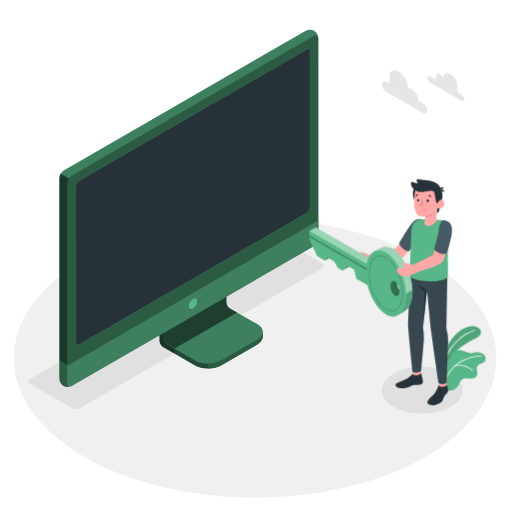
t = 0.00 s
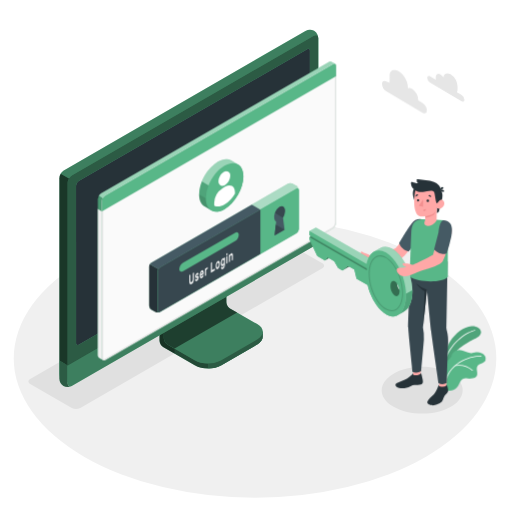
t = 1.00 s
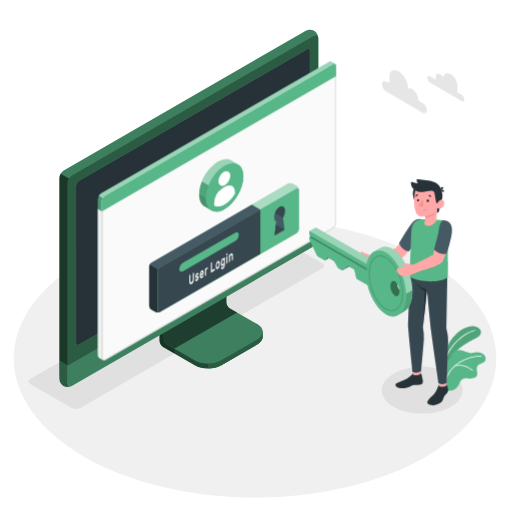
t = 2.50 s
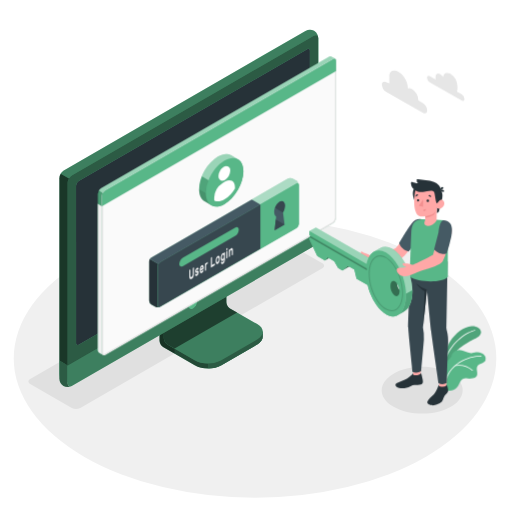
t = 3.63 s
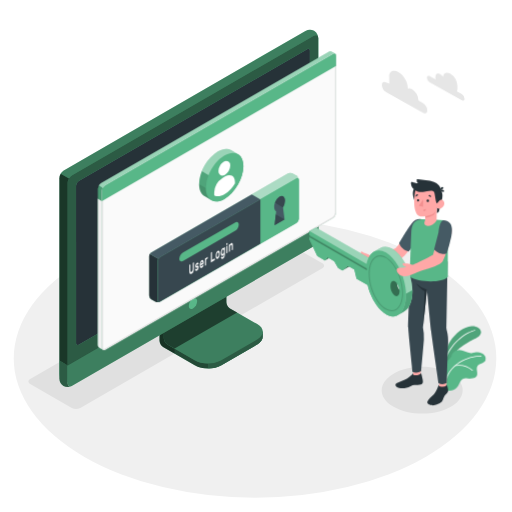
t = 4.75 s
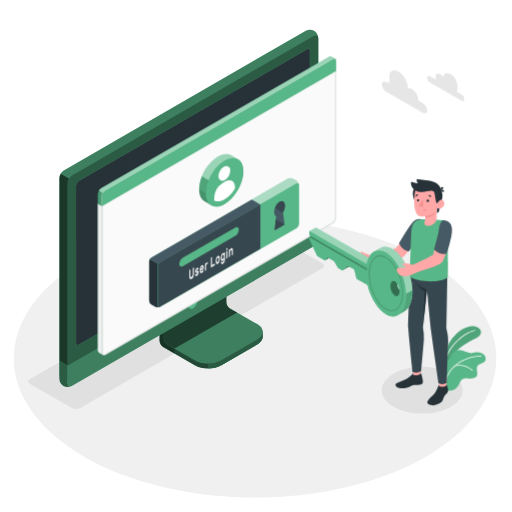
t = 5.88 s

The animated SVG that drew these frames (rendered in a browser with its animation timeline set to each time). Animation: 3 CSS @keyframes rules; one cycle of 7.00 s, repeats indefinitely.

<svg class="animated" id="freepik_stories-login" xmlns="http://www.w3.org/2000/svg" viewBox="0 0 500 500" version="1.1" xmlns:xlink="http://www.w3.org/1999/xlink" xmlns:svgjs="http://svgjs.com/svgjs"><style>svg#freepik_stories-login:not(.animated) .animable {opacity: 0;}svg#freepik_stories-login.animated #freepik--Window--inject-63 {animation: 1s 1 forwards cubic-bezier(.36,-0.01,.5,1.38) slideLeft,1.5s Infinite  linear floating;animation-delay: 0s,1s;}svg#freepik_stories-login.animated #freepik--Clouds--inject-63 {animation: 6s Infinite  linear wind;animation-delay: 0s;}            @keyframes slideLeft {                0% {                    opacity: 0;                    transform: translateX(-30px);                }                100% {                    opacity: 1;                    transform: translateX(0);                }            }                    @keyframes floating {                0% {                    opacity: 1;                    transform: translateY(0px);                }                50% {                    transform: translateY(-10px);                }                100% {                    opacity: 1;                    transform: translateY(0px);                }            }                    @keyframes wind {                0% {                    transform: rotate( 0deg );                }                25% {                    transform: rotate( 1deg );                }                75% {                    transform: rotate( -1deg );                }            }        </style><g id="freepik--Floor--inject-63" class="animable" style="transform-origin: 249.05px 350.02px;"><ellipse id="freepik--floor--inject-63" cx="249.05" cy="350.02" rx="235.61" ry="136.03" style="fill: rgb(240, 240, 240); transform-origin: 249.05px 350.02px;" class="animable"></ellipse></g><g id="freepik--Shadow--inject-63" class="animable" style="transform-origin: 239.83px 318.325px;"><path id="freepik--shadow--inject-63" d="M384.36,397.22c-15.45-8.92-15.45-23.38,0-32.3s40.5-8.92,55.95,0,15.45,23.38,0,32.3S399.81,406.14,384.36,397.22Z" style="fill: rgb(224, 224, 224); transform-origin: 412.335px 381.07px;" class="animable"></path><path id="freepik--shadow--inject-63" d="M70.12,398.46,29.48,375c-2.29-1.32-2.29-3.47,0-4.79L265.87,233.73a9.17,9.17,0,0,1,8.29,0l40.65,23.46c2.29,1.32,2.29,3.47,0,4.79L78.42,398.46A9.19,9.19,0,0,1,70.12,398.46Z" style="fill: rgb(224, 224, 224); transform-origin: 172.145px 316.095px;" class="animable"></path></g><g id="freepik--Device--inject-63" class="animable" style="transform-origin: 184.405px 203.455px;"><g id="freepik--device--inject-63" class="animable" style="transform-origin: 184.405px 203.455px;"><path d="M216.2,356.64l34.94-20.2c3.6-2.08,5.4-4.8,5.4-7.53s0-4.86,0-4.86l-36.24-20.44a7.64,7.64,0,0,1-3.48-6V254.52l-61,35.26v43.07a7.7,7.7,0,0,0,3.48,6l30.84,17.76C197.32,360.8,209,360.8,216.2,356.64Z" style="fill: #58B788; transform-origin: 206.18px 307.138px;" id="elgirx2hxl3nh" class="animable"></path><g id="elkcdesg8dz7a"><g style="opacity: 0.6; transform-origin: 206.18px 307.138px;" class="animable" id="eldfly2zww88"><path d="M216.2,356.64l34.94-20.2c3.6-2.08,5.4-4.8,5.4-7.53s0-4.86,0-4.86l-36.24-20.44a7.64,7.64,0,0,1-3.48-6V254.52l-61,35.26v43.07a7.7,7.7,0,0,0,3.48,6l30.84,17.76C197.32,360.8,209,360.8,216.2,356.64Z" id="elk5msd0lb8n" class="animable" style="transform-origin: 206.18px 307.138px;"></path></g></g><g id="elfdvaw9n0too"><path d="M170.45,340.48v4.84l-11.18-6.45a7.67,7.67,0,0,1-3.47-6V289.78l11.62-6.71c.24,2.95.5,6,.75,9L160,296.77v33.65a7.63,7.63,0,0,0,3.48,6Z" style="opacity: 0.3; transform-origin: 163.125px 314.195px;" class="animable" id="elulvhmpori1p"></path></g><path d="M160,330.43a7.68,7.68,0,0,0,3.48,6l26.62,15.34c7.2,4.15,18.88,4.16,26.09,0l35-20.2c7.21-4.16,7.21-10.9,0-15.06l-26.64-15.34a7.69,7.69,0,0,1-3.47-6V261.51l-61,35.26Z" style="fill: #58B788; transform-origin: 208.299px 308.198px;" id="el5hofi8gjwqc" class="animable"></path><g id="el1p2rj6fc0xui"><path d="M160,330.43a7.68,7.68,0,0,0,3.48,6l26.62,15.34c7.2,4.15,18.88,4.16,26.09,0l35-20.2c7.21-4.16,7.21-10.9,0-15.06l-26.64-15.34a7.69,7.69,0,0,1-3.47-6V261.51l-61,35.26Z" style="opacity: 0.3; transform-origin: 208.299px 308.198px;" class="animable" id="elaxju0uo1feg"></path></g><g id="elaz0u3fypt3k"><path d="M231.6,305.28h0l-7.09-4.09a7.69,7.69,0,0,1-3.47-6V261.51l-61,35.26v33.66a7.68,7.68,0,0,0,3.48,6l7,4Z" style="opacity: 0.5; transform-origin: 195.82px 300.97px;" class="animable" id="el0ti28jojc8hp"></path></g><path d="M256.55,324.06v4.86c0,2.73-1.81,5.44-5.4,7.53l-35,20.19a26.23,26.23,0,0,1-12.45,3.09v-4.84a26.23,26.23,0,0,0,12.45-3.09l35-20.21C254.74,329.52,256.55,326.79,256.55,324.06Z" style="fill: #58B788; transform-origin: 230.125px 341.895px;" id="ellub8y0pij8" class="animable"></path><g id="elcxzauebdfqd"><path d="M256.55,324.06v4.86c0,2.73-1.81,5.44-5.4,7.53l-35,20.19a26.23,26.23,0,0,1-12.45,3.09v-4.84a26.23,26.23,0,0,0,12.45-3.09l35-20.21C254.74,329.52,256.55,326.79,256.55,324.06Z" style="opacity: 0.5; transform-origin: 230.125px 341.895px;" class="animable" id="elr0cdlxkbf1"></path></g><path d="M62,372.26a9.35,9.35,0,0,0,8.43-.15l236-136.25a9.62,9.62,0,0,0,4.35-7.53V37.41A9.32,9.32,0,0,0,306.72,30a9.3,9.3,0,0,0-8.42.16L62.3,166.45A9.58,9.58,0,0,0,58,174V364.89A9.32,9.32,0,0,0,62,372.26Z" style="fill: #58B788; transform-origin: 184.39px 201.131px;" id="elndkq14b3drm" class="animable"></path><path d="M70.46,372.1l236-136.25a9.59,9.59,0,0,0,4.35-7.53V37.41c0-2.77-1.95-3.9-4.35-2.51l-236,136.25a9.61,9.61,0,0,0-4.35,7.53V369.59C66.11,372.36,68.06,373.49,70.46,372.1Z" style="fill: #58B788; transform-origin: 188.46px 203.5px;" id="el6zczzaz2rqb" class="animable"></path><g id="elr822n88l5kl"><path d="M70.46,372.1l236-136.25a9.59,9.59,0,0,0,4.35-7.53V37.41c0-2.77-1.95-3.9-4.35-2.51l-236,136.25a9.61,9.61,0,0,0-4.35,7.53V369.59C66.11,372.36,68.06,373.49,70.46,372.1Z" style="opacity: 0.5; transform-origin: 188.46px 203.5px;" class="animable" id="elo4ljjhbuwsn"></path></g><path d="M69.82,377.06A9.34,9.34,0,0,1,62,376.9,9.32,9.32,0,0,1,58,369.51V352.13l8.15,4.72v17.38C66.1,376.76,67.71,377.91,69.82,377.06Z" style="fill: #58B788; transform-origin: 63.91px 364.985px;" id="elvtlcyl4iajh" class="animable"></path><g id="eltwv3obz3sko"><path d="M69.82,377.06A9.34,9.34,0,0,1,62,376.9,9.32,9.32,0,0,1,58,369.51V352.13l8.15,4.72v17.38C66.1,376.76,67.71,377.91,69.82,377.06Z" style="opacity: 0.5; transform-origin: 63.91px 364.985px;" class="animable" id="elg4qe3dhwnp7"></path></g><path d="M66.1,356.85v17.38c0,2.77,2,3.89,4.35,2.51l236-136.25A9.62,9.62,0,0,0,310.8,233V215.54Z" style="fill: #58B788; transform-origin: 188.45px 296.435px;" id="ele6ya4y9lss" class="animable"></path><g id="el0ns2p8jjybo"><path d="M66.11,356.81v17.42c0,2.77,2,3.89,4.35,2.51l236-136.25A9.62,9.62,0,0,0,310.8,233V215.54Z" style="opacity: 0.3; transform-origin: 188.455px 296.435px;" class="animable" id="elmqm2a7x8bq"></path></g><path d="M74.26,335V181.39a5.75,5.75,0,0,1,2.6-4.52L300,48c1.44-.83,2.61-.16,2.61,1.5V203.19a5.76,5.76,0,0,1-2.61,4.52L76.87,336.55C75.43,337.38,74.26,336.7,74.26,335Z" style="fill: #58B788; transform-origin: 188.435px 192.273px;" id="el470qukrcsro" class="animable"></path><path d="M74.26,335V181.39a5.75,5.75,0,0,1,2.6-4.52L300,48c1.44-.83,2.61-.16,2.61,1.5V203.19a5.76,5.76,0,0,1-2.61,4.52L76.87,336.55C75.43,337.38,74.26,336.7,74.26,335Z" style="fill: rgb(38, 50, 56); transform-origin: 188.435px 192.273px;" id="el4ghi6xovn1" class="animable"></path><path d="M188.45,291.73a9,9,0,0,0-4.08,7.06c0,2.6,1.83,3.66,4.08,2.36a9,9,0,0,0,4.08-7.07C192.53,291.48,190.7,290.43,188.45,291.73Z" style="fill: #58B788; transform-origin: 188.45px 296.439px;" id="elx6mu7oseaw" class="animable"></path><g id="elxpf7myeeii"><path d="M67.39,174.38a9.25,9.25,0,0,0-1.29,4.29V356.85L58,352.13V174a8.9,8.9,0,0,1,1.28-4.3Z" style="opacity: 0.7; transform-origin: 62.695px 263.275px;" class="animable" id="ell6idfqx1hsb"></path></g><g id="el9bs2oztwf3h"><path d="M310.76,36.69c-.31-2.24-2.12-3-4.31-1.79l-236,136.25a8.94,8.94,0,0,0-3.07,3.23l-8.16-4.71a9,9,0,0,1,3.08-3.23L298.3,30.2a9.32,9.32,0,0,1,8.43-.16A9.37,9.37,0,0,1,310.76,36.69Z" style="opacity: 0.3; transform-origin: 184.99px 101.745px;" class="animable" id="eliorijeqe0jg"></path></g></g></g><g id="freepik--Window--inject-63" class="animable" style="transform-origin: 211.872px 205.98px;"><g id="freepik--window--inject-63" class="animable" style="transform-origin: 211.872px 205.98px;"><g id="freepik--window--inject-63" class="animable" style="transform-origin: 211.872px 205.98px;"><g id="freepik--window--inject-63" class="animable" style="transform-origin: 211.872px 205.98px;"><path d="M323.49,60.19a2.16,2.16,0,0,0-2.22.17L98.59,189a6.71,6.71,0,0,0-3,5.27V346.94a3,3,0,0,0,1.29,2.65c.49.27,3.11,1.79,3.89,2.21a1.75,1.75,0,0,0,1.76-.1L325.16,223.06a6.71,6.71,0,0,0,3-5.27V64.33a2.1,2.1,0,0,0-.94-2C326.72,62,324.05,60.52,323.49,60.19Z" style="fill: #58B788; transform-origin: 211.879px 205.976px;" id="elqwdoq1j2tyd" class="animable"></path><path d="M102.48,191.16,325.17,62.57c1.68-1,3-.18,3,1.76V217.79a6.71,6.71,0,0,1-3,5.27L102.48,351.7c-1.68,1-3-.61-3-2.55V196.43A6.73,6.73,0,0,1,102.48,191.16Z" style="fill: rgb(250, 250, 250); transform-origin: 213.825px 207.074px;" id="elactdwaystz" class="animable"></path><path d="M326.53,63.15h0c.59,0,.68.74.68,1.18V217.79a5.68,5.68,0,0,1-2.55,4.4L102,350.83a1,1,0,0,1-.5.16c-.56,0-1-.86-1-1.84V196.43A5.74,5.74,0,0,1,103,192L325.67,63.43a1.77,1.77,0,0,1,.86-.28m0-1a2.8,2.8,0,0,0-1.36.42L102.48,191.16a6.73,6.73,0,0,0-3,5.27V349.15c0,1.54.86,2.84,2,2.84a2,2,0,0,0,1-.29L325.16,223.06a6.71,6.71,0,0,0,3-5.27V64.33c0-1.38-.68-2.18-1.68-2.18Z" style="fill: rgb(224, 224, 224); transform-origin: 213.82px 207.07px;" id="eldahuk8yqtm6" class="animable"></path><path d="M96.82,349.59c.33.17,2.7,1.52,3.74,2.12a3.11,3.11,0,0,1-1.12-2.56V206.4l-3.9-2.28V346.94A3,3,0,0,0,96.82,349.59Z" style="fill: rgb(240, 240, 240); transform-origin: 98.0471px 277.915px;" id="elcbdcql0stac" class="animable"></path><path d="M328.21,64.3c0-1.92-1.37-2.7-3-1.73L102.48,191.16a6.73,6.73,0,0,0-3,5.27v10L328.21,74.3Z" style="fill: #58B788; transform-origin: 213.845px 134.291px;" id="eldsu7q7b4h8g" class="animable"></path><g id="el7jvvf7n1au"><g style="opacity: 0.4; transform-origin: 211.84px 126.687px;" class="animable" id="elnbmygrl9d5"><path d="M325.17,62.57,102.48,191.15a6.25,6.25,0,0,0-2.14,2.27l-3.87-2.25A6,6,0,0,1,98.59,189L321.27,60.36a2.16,2.16,0,0,1,2.22-.18c.54.34,3.07,1.77,3.72,2.12A2.2,2.2,0,0,0,325.17,62.57Z" style="fill: rgb(255, 255, 255); transform-origin: 211.84px 126.687px;" id="elxvsmqnc9sla" class="animable"></path></g></g><g id="elnsu1jkp7qo9"><path d="M95.54,204.13v-9.91a6.25,6.25,0,0,1,.93-3.05l3.88,2.24a6.08,6.08,0,0,0-.91,3v10Z" style="opacity: 0.15; transform-origin: 97.945px 198.79px;" class="animable" id="elaibyaw91v5j"></path></g></g></g><path d="M281.25,179.42l-133.37,77a4.91,4.91,0,0,0-2.23,3.85v38.24a4.91,4.91,0,0,0,2.23,3.85l3.89,2.24a4.94,4.94,0,0,0,4.46,0l133.35-77a4.93,4.93,0,0,0,2.23-3.86l0-38.25a4.91,4.91,0,0,0-2.23-3.85l-3.9-2.24A4.91,4.91,0,0,0,281.25,179.42Z" style="fill: #58B788; transform-origin: 218.73px 242.007px;" id="elvha9255pa8s" class="animable"></path><g id="el4fj32l4eo6e"><path d="M291.81,185.15c-.16-1.15-1.09-1.57-2.21-.92l-133.37,77a4.49,4.49,0,0,0-1.57,1.66l-8.35-4.82a4.57,4.57,0,0,1,1.56-1.64l133.38-77a4.91,4.91,0,0,1,4.45,0l3.9,2.24A5,5,0,0,1,291.81,185.15Z" style="fill: rgb(255, 255, 255); opacity: 0.5; transform-origin: 219.06px 220.893px;" class="animable" id="el2sk96xrziif"></path></g><path d="M155.85,304.79a5,5,0,0,1-4.07-.18l-3.9-2.24a4.93,4.93,0,0,1-2.23-3.85V260.28a4.63,4.63,0,0,1,.66-2.21l8.35,4.82a4.48,4.48,0,0,0-.66,2.19v38.25C154,304.6,154.8,305.19,155.85,304.79Z" style="fill: rgb(38, 50, 56); transform-origin: 150.75px 281.604px;" id="el7tu7d636yr4" class="animable"></path><path d="M156.23,261.23l133.37-77c1.23-.71,2.23-.14,2.23,1.28l0,38.25a4.93,4.93,0,0,1-2.23,3.86l-133.35,77c-1.23.71-2.23.13-2.23-1.29V265.09A4.93,4.93,0,0,1,156.23,261.23Z" style="fill: #58B788; transform-origin: 222.925px 244.424px;" id="eldla7uucjoz6" class="animable"></path><path d="M245.89,199.84l-98,56.59a4.57,4.57,0,0,0-1.56,1.64l8.35,4.82a4.49,4.49,0,0,1,1.57-1.66l98-56.58Z" style="fill: rgb(69, 90, 100); transform-origin: 200.29px 231.365px;" id="eldrkj15gp7m" class="animable"></path><path d="M254.23,204.65l-98,56.58a4.93,4.93,0,0,0-2.23,3.86v38.23c0,1.42,1,2,2.23,1.29l98-56.58Z" style="fill: rgb(55, 71, 79); transform-origin: 204.115px 254.782px;" id="elb9b1pmuqw1j" class="animable"></path><path d="M178.83,256.57l50.57-29.19c2.09-1.21,3.79-.35,3.79,1.92a8.13,8.13,0,0,1-3.8,6.3l-50.56,29.2c-2.09,1.21-3.8.35-3.8-1.92A8.16,8.16,0,0,1,178.83,256.57Z" style="fill: #58B788; transform-origin: 204.11px 246.09px;" id="elyngy7we2mkb" class="animable"></path><path d="M189.19,266.24a.1.1,0,0,1,.15,0,.37.37,0,0,1,.06.23v5.69a9.54,9.54,0,0,1-.14,1.64,6.35,6.35,0,0,1-.42,1.44,5.11,5.11,0,0,1-.7,1.18,3.67,3.67,0,0,1-1,.83,1.85,1.85,0,0,1-1,.3,1,1,0,0,1-.7-.37,2.25,2.25,0,0,1-.42-1,6.91,6.91,0,0,1-.13-1.47v-5.7a.72.72,0,0,1,.06-.29.36.36,0,0,1,.15-.2l.63-.37a.11.11,0,0,1,.15,0,.35.35,0,0,1,.06.23v5.62a3.79,3.79,0,0,0,.09.92,1,1,0,0,0,.24.52.45.45,0,0,0,.37.16,1,1,0,0,0,.48-.16,2.16,2.16,0,0,0,.48-.39,2.37,2.37,0,0,0,.38-.6,3.77,3.77,0,0,0,.25-.8,5.28,5.28,0,0,0,.08-1v-5.63a.73.73,0,0,1,.07-.29.36.36,0,0,1,.15-.2Z" style="fill: rgb(250, 250, 250); transform-origin: 187.145px 271.878px;" id="elt02jmnleiok" class="animable"></path><path d="M193.11,271.62a.36.36,0,0,0-.05-.21.22.22,0,0,0-.19-.07,1.37,1.37,0,0,0-.37,0l-.58.11a1.18,1.18,0,0,1-.57,0,.69.69,0,0,1-.36-.27,1.43,1.43,0,0,1-.19-.53,4.52,4.52,0,0,1,0-1.62,4.49,4.49,0,0,1,.32-.89,4.32,4.32,0,0,1,.5-.8,2.51,2.51,0,0,1,.68-.59,1.73,1.73,0,0,1,.69-.24.84.84,0,0,1,.51.11.83.83,0,0,1,.33.38,1.59,1.59,0,0,1,.13.59.49.49,0,0,1-.06.29.36.36,0,0,1-.15.2l-.6.35a.18.18,0,0,1-.18,0l-.13-.1a.33.33,0,0,0-.18-.07.82.82,0,0,0-.36.13,1.54,1.54,0,0,0-.41.36.87.87,0,0,0-.18.55.63.63,0,0,0,0,.23.23.23,0,0,0,.17.1,1,1,0,0,0,.33,0l.56-.1c.47-.09.79,0,1,.26a2.1,2.1,0,0,1,.29,1.23,3.51,3.51,0,0,1-.12.88,4.27,4.27,0,0,1-.34.9,3.8,3.8,0,0,1-.55.82,2.83,2.83,0,0,1-.73.61,1.63,1.63,0,0,1-.73.25.9.9,0,0,1-.53-.15.92.92,0,0,1-.34-.43,1.5,1.5,0,0,1-.12-.6.54.54,0,0,1,.06-.3.36.36,0,0,1,.15-.2l.6-.35c.08,0,.14-.05.18,0l.13.14a.3.3,0,0,0,.21.1.64.64,0,0,0,.39-.13,1.87,1.87,0,0,0,.48-.39,1.24,1.24,0,0,0,.17-.27A.6.6,0,0,0,193.11,271.62Z" style="fill: rgb(250, 250, 250); transform-origin: 192.332px 270.493px;" id="eli91cjzpfivj" class="animable"></path><path d="M195.15,268.91a8.93,8.93,0,0,1,.13-1.55,7.46,7.46,0,0,1,.39-1.41,4.8,4.8,0,0,1,.6-1.15,2.57,2.57,0,0,1,.8-.75,1.09,1.09,0,0,1,.79-.17,1,1,0,0,1,.6.41,2.5,2.5,0,0,1,.39.9,5.58,5.58,0,0,1,.14,1.28v.62a.6.6,0,0,1-.07.3.36.36,0,0,1-.15.2l-2.6,1.51a1.56,1.56,0,0,0,.07.52.65.65,0,0,0,.2.29.42.42,0,0,0,.29.09.82.82,0,0,0,.34-.12,1.45,1.45,0,0,0,.4-.32,1.83,1.83,0,0,0,.26-.38,2.65,2.65,0,0,1,.14-.23.64.64,0,0,1,.15-.13l.62-.36a.12.12,0,0,1,.15,0,.28.28,0,0,1,.06.23,1.93,1.93,0,0,1-.12.57,4.34,4.34,0,0,1-.34.8,4.59,4.59,0,0,1-.56.82,3,3,0,0,1-.76.65,1.21,1.21,0,0,1-.8.19,1,1,0,0,1-.6-.42,2.65,2.65,0,0,1-.39-1A6.8,6.8,0,0,1,195.15,268.91Zm1.92-3.19a1.17,1.17,0,0,0-.39.34,1.92,1.92,0,0,0-.27.46,3.39,3.39,0,0,0-.17.51,3.27,3.27,0,0,0-.07.48l1.76-1a2.9,2.9,0,0,0-.06-.41.66.66,0,0,0-.14-.33.38.38,0,0,0-.26-.16A.6.6,0,0,0,197.07,265.72Z" style="fill: rgb(250, 250, 250); transform-origin: 197.07px 267.796px;" id="el6f1e6xqglka" class="animable"></path><path d="M202.13,262.93a1.61,1.61,0,0,0-.68.76,3.44,3.44,0,0,0-.21,1.32v3.61a.73.73,0,0,1-.06.3.36.36,0,0,1-.15.2l-.59.34a.1.1,0,0,1-.15,0,.37.37,0,0,1-.06-.23v-6.47a.8.8,0,0,1,.06-.3.41.41,0,0,1,.15-.2l.59-.34a.11.11,0,0,1,.15,0,.32.32,0,0,1,.06.22v.32a4.12,4.12,0,0,1,.44-.76,1.82,1.82,0,0,1,.6-.53l.36-.21a.1.1,0,0,1,.14,0,.37.37,0,0,1,.07.23v.91a.73.73,0,0,1-.07.3.41.41,0,0,1-.14.2Z" style="fill: rgb(250, 250, 250); transform-origin: 201.54px 265.213px;" id="elcewruonh8zw" class="animable"></path><path d="M209.59,262.45a.1.1,0,0,1,.15,0,.37.37,0,0,1,.06.23v1a.8.8,0,0,1-.06.3.52.52,0,0,1-.15.19l-3.42,2a.11.11,0,0,1-.15,0,.34.34,0,0,1-.06-.22v-9a.8.8,0,0,1,.06-.3.38.38,0,0,1,.15-.19l.63-.37a.11.11,0,0,1,.15,0,.34.34,0,0,1,.06.22v7.61Z" style="fill: rgb(250, 250, 250); transform-origin: 207.88px 261.13px;" id="elz17kgfzgu1" class="animable"></path><path d="M212.66,255.05a1.2,1.2,0,0,1,.77-.21.92.92,0,0,1,.61.3,1.92,1.92,0,0,1,.4.74,4.28,4.28,0,0,1,.18,1.09c0,.08,0,.19,0,.32v.77c0,.12,0,.23,0,.32a7,7,0,0,1-.18,1.29,6.26,6.26,0,0,1-.4,1.2,4.46,4.46,0,0,1-.61,1,2.76,2.76,0,0,1-.77.69,1.31,1.31,0,0,1-.78.21.91.91,0,0,1-.6-.3,1.7,1.7,0,0,1-.4-.73,4.28,4.28,0,0,1-.18-1.09c0-.08,0-.18,0-.31v-.77c0-.13,0-.24,0-.32a6.35,6.35,0,0,1,.17-1.3,6.62,6.62,0,0,1,.41-1.21,4.83,4.83,0,0,1,.6-1A2.66,2.66,0,0,1,212.66,255.05Zm.94,2.58a2,2,0,0,0-.11-.65.62.62,0,0,0-.22-.32.43.43,0,0,0-.29-.07.87.87,0,0,0-.32.13,1.41,1.41,0,0,0-.32.24,1.79,1.79,0,0,0-.29.4,2.19,2.19,0,0,0-.22.58,4,4,0,0,0-.12.78c0,.08,0,.17,0,.28v.71c0,.11,0,.2,0,.26a2.36,2.36,0,0,0,.12.65.61.61,0,0,0,.22.32.37.37,0,0,0,.29.06.9.9,0,0,0,.32-.12,1.67,1.67,0,0,0,.32-.24,2.17,2.17,0,0,0,.29-.4,2.6,2.6,0,0,0,.22-.58,3.57,3.57,0,0,0,.11-.78,2.18,2.18,0,0,0,0-.28v-.7A2.1,2.1,0,0,0,213.6,257.63Z" style="fill: rgb(250, 250, 250); transform-origin: 212.66px 258.804px;" id="elcmfjum3ky8t" class="animable"></path><path d="M217.68,260.9a1.42,1.42,0,0,0,.34-.29,2.45,2.45,0,0,0,.31-.46,3.08,3.08,0,0,0,.23-.63,3,3,0,0,0,.09-.75v-.51c0,.1-.1.22-.17.36a3,3,0,0,1-.24.42,4,4,0,0,1-.34.4,1.76,1.76,0,0,1-.43.33.92.92,0,0,1-.71.14,1,1,0,0,1-.54-.41,2.72,2.72,0,0,1-.35-.84,5.75,5.75,0,0,1-.14-1.15c0-.13,0-.29,0-.48s0-.35,0-.49a8.45,8.45,0,0,1,.14-1.31,7.89,7.89,0,0,1,.35-1.25,5,5,0,0,1,.54-1,2.28,2.28,0,0,1,.71-.68,1.41,1.41,0,0,1,.43-.17.93.93,0,0,1,.34,0,.62.62,0,0,1,.24.13.91.91,0,0,1,.17.17v-.32a.8.8,0,0,1,.06-.3.38.38,0,0,1,.15-.19l.59-.35a.11.11,0,0,1,.15,0,.37.37,0,0,1,.07.23V258a6.86,6.86,0,0,1-.53,2.84,3.63,3.63,0,0,1-1.46,1.7,1.54,1.54,0,0,1-.74.23,1,1,0,0,1-.59-.15,1.35,1.35,0,0,1-.4-.48,2,2,0,0,1-.16-.72.54.54,0,0,1,.06-.3.36.36,0,0,1,.15-.2l.53-.3a.13.13,0,0,1,.19,0,1,1,0,0,1,.13.17.47.47,0,0,0,.28.22C217.25,261.1,217.43,261,217.68,260.9Zm-.94-4.85q0,.4,0,.78a1.7,1.7,0,0,0,.32,1.12.49.49,0,0,0,.64,0,1.72,1.72,0,0,0,.65-.78,3.62,3.62,0,0,0,.3-1.32c0-.15,0-.33,0-.54s0-.39,0-.52a1.53,1.53,0,0,0-.3-1,.48.48,0,0,0-.65,0,1.73,1.73,0,0,0-.64.77A3.83,3.83,0,0,0,216.74,256.05Z" style="fill: rgb(250, 250, 250); transform-origin: 217.701px 257.006px;" id="el2sb15sdrc0k" class="animable"></path><path d="M222,247.17a.11.11,0,0,1,.14,0,.32.32,0,0,1,.07.23v1.09a.66.66,0,0,1-.07.3.43.43,0,0,1-.14.19l-.67.39a.1.1,0,0,1-.15,0,.29.29,0,0,1-.07-.22v-1.09a.66.66,0,0,1,.07-.3.38.38,0,0,1,.15-.19Zm.17,9.39a.72.72,0,0,1-.06.29.49.49,0,0,1-.15.2l-.6.34a.09.09,0,0,1-.14,0,.32.32,0,0,1-.07-.23v-6.47a.66.66,0,0,1,.07-.3.47.47,0,0,1,.14-.2l.6-.34a.11.11,0,0,1,.15,0,.34.34,0,0,1,.06.22Z" style="fill: rgb(250, 250, 250); transform-origin: 221.66px 252.284px;" id="ele4b68xfxoyv" class="animable"></path><path d="M227.43,253.51a.8.8,0,0,1-.06.3.38.38,0,0,1-.15.19l-.6.35a.1.1,0,0,1-.14,0,.32.32,0,0,1-.07-.23v-3.52a2.45,2.45,0,0,0-.22-1.21c-.14-.25-.36-.29-.67-.11a1.64,1.64,0,0,0-.65.87,4.2,4.2,0,0,0-.24,1.47v3.53a.8.8,0,0,1-.06.3.36.36,0,0,1-.15.2l-.59.34a.1.1,0,0,1-.15,0,.32.32,0,0,1-.06-.22v-6.47a.73.73,0,0,1,.06-.3.36.36,0,0,1,.15-.2l.59-.34a.1.1,0,0,1,.15,0,.37.37,0,0,1,.06.23V249a5.15,5.15,0,0,1,.48-.87,1.88,1.88,0,0,1,.65-.61,1.09,1.09,0,0,1,.79-.2.81.81,0,0,1,.52.41,2.54,2.54,0,0,1,.28.87,9,9,0,0,1,.08,1.2Z" style="fill: rgb(250, 250, 250); transform-origin: 225.524px 251.667px;" id="elxmvdvuvtqsp" class="animable"></path><path d="M277.87,224.4,268.16,230l1.51-13.62c-1.17-.62-1.91-2.13-1.91-4.3,0-3.87,2.36-8.36,5.26-10s5.25.1,5.25,4a13.26,13.26,0,0,1-1.9,6.5Z" style="fill: rgb(69, 90, 100); transform-origin: 273.015px 215.732px;" id="elosvpe88rlaj" class="animable"></path><polygon points="277.88 224.4 269.33 219.47 268.16 230.01 277.88 224.4" style="fill: rgb(55, 71, 79); transform-origin: 273.02px 224.74px;" id="elc63vlok9e4m" class="animable"></polygon><path d="M273,202.05a11.45,11.45,0,0,0-4.48,5.95l7.83,4.52h0a13.26,13.26,0,0,0,1.9-6.5C278.27,202.15,275.92,200.38,273,202.05Z" style="fill: rgb(55, 71, 79); transform-origin: 273.385px 206.971px;" id="el2l83v011ao2" class="animable"></path><path d="M225.8,156.7c-3.33-1.92-7.92-1.65-13,1.28-10.14,5.86-18.36,20.09-18.36,31.8,0,5.88,2.08,10,5.42,11.9l6.47,3.76c3.32,1.92,7.91,1.64,13-1.29,10.14-5.85,18.36-20.09,18.36-31.8,0-5.85-2.06-10-5.38-11.87" style="fill: #58B788; transform-origin: 216.065px 181.068px;" id="ele6an4ztktog" class="animable"></path><path d="M219.32,161.75c-10.14,5.86-18.36,20.1-18.36,31.8s8.22,16.46,18.36,10.6,18.37-20.09,18.36-31.8S229.45,155.9,219.32,161.75Z" style="fill: #58B788; transform-origin: 219.32px 182.951px;" id="elponm593gj9" class="animable"></path><path d="M229.45,187.73v1.34a29.53,29.53,0,0,1-10.13,10.62c-3.95,2.27-7.52,2.52-10.14,1.07V198a18,18,0,0,1,8.26-14.31l2.67-1.54c2.36-1.36,4.66-1.54,6.46-.49S229.45,184.92,229.45,187.73Z" style="fill: #58B788; transform-origin: 219.315px 191.324px;" id="eldgvi9lfuv0c" class="animable"></path><g id="elx5yx9fqirgs"><path d="M225.8,156.7l6.5,3.78c-3.32-1.93-7.91-1.66-13,1.27-6.64,3.84-12.46,11.27-15.68,19.23l-6.51-3.77c3.23-8,9-15.39,15.68-19.23C217.89,155.06,222.48,154.78,225.8,156.7Z" style="fill: rgb(255, 255, 255); opacity: 0.4; transform-origin: 214.705px 168.229px;" class="animable" id="elq3g6716vam"></path></g><g id="elq67qh18gnpk"><path d="M206.1,205.29l-6.23-3.61c-3.34-1.9-5.42-6-5.42-11.9l6.51,3.78C201,199.26,202.92,203.32,206.1,205.29Z" style="opacity: 0.2; transform-origin: 200.275px 197.535px;" class="animable" id="ele6k69fkajoi"></path></g><g id="elc00fhk26r5e"><path d="M197.13,177.21l6.51,3.77A34.11,34.11,0,0,0,201,193.55h0l-6.51-3.78A34.23,34.23,0,0,1,197.13,177.21Z" style="opacity: 0.1; transform-origin: 199.065px 185.38px;" class="animable" id="ell7t857cossp"></path></g><path d="M217,181.52a3.49,3.49,0,0,1-1.77-.46,4.33,4.33,0,0,1-1.91-4,11.42,11.42,0,0,1,5.24-9.08h0a3.92,3.92,0,0,1,6.32,3.66,11.44,11.44,0,0,1-5.24,9.08A5.29,5.29,0,0,1,217,181.52Z" style="fill: rgb(255, 255, 255); transform-origin: 219.114px 174.322px;" id="el9hbvv6x0jpp" class="animable"></path><path d="M226.57,181.65c-1.8-1.05-4.1-.87-6.46.49l-2.67,1.54A18,18,0,0,0,209.18,198v2.77c2.62,1.45,6.19,1.2,10.14-1.07a29.53,29.53,0,0,0,10.13-10.62v-1.34C229.45,184.92,228.41,182.71,226.57,181.65Z" style="fill: rgb(255, 255, 255); transform-origin: 219.315px 191.324px;" id="el2fs4bg27rs5" class="animable"></path></g></g><g id="freepik--Plants--inject-63" class="animable" style="transform-origin: 453.289px 350.05px;"><g id="freepik--plants--inject-63" class="animable" style="transform-origin: 453.289px 350.05px;"><path d="M432.15,354.65s1.33-11.68,7.14-20.75,13.79-14.72,21.24-15.31,13.47,6.27,5.5,11-22.13,9.51-28.65,27.11Z" style="fill: #58B788; transform-origin: 450.976px 337.627px;" id="elboxbvomxqbj" class="animable"></path><g id="eli6w9fkx8lp"><path d="M432.15,354.65s1.33-11.68,7.14-20.75,13.79-14.72,21.24-15.31,13.47,6.27,5.5,11-22.13,9.51-28.65,27.11Z" style="opacity: 0.1; transform-origin: 450.976px 337.627px;" class="animable" id="el5xkcxyyb2bh"></path></g><path d="M434.34,351.61l-.08,0a.4.4,0,0,1-.22-.52c7.86-19.35,22.82-27.44,29.64-29a.4.4,0,0,1,.18.78c-6.68,1.54-21.35,9.48-29.08,28.53A.39.39,0,0,1,434.34,351.61Z" style="fill: rgb(255, 255, 255); transform-origin: 449.091px 336.85px;" id="elfg0fvzp771" class="animable"></path><path d="M474.12,351.84c-.67,1.52-2.33,2.32-3.87,2.94s-3.22,1.29-4.06,2.73c-1.68,2.9,1.08,7-.72,9.81a5.24,5.24,0,0,1-3.56,2.06c-1.15.21-2.32.21-3.48.31a12.82,12.82,0,0,1-1.66-.13,7.57,7.57,0,0,0-4.81.51c-2.31,1.3-3,4.21-4.42,6.46a11,11,0,0,1-7.77,4.88c-1,.13-3,.32-4-.27a1.18,1.18,0,0,1-.22-.14l0,0c-.15-.16-.33-.37-.41-.48a.16.16,0,0,1,0-.07c-.41-1.51.26-3.07.29-4.63v-.28c-.07-1.81-.12-3.61-.16-5.41q-.13-5-.1-10c0-2.16-.24-4.52.68-6.55,1-2.24,3.52-2.29,4.47-4.48.38-.88.58-1.81.95-2.7a7.73,7.73,0,0,1,6.58-4.59c4.39-.22,8.32,3.33,12.71,3,1.13-.09,2.24-.44,3.36-.64,3.55-.67,7.66.34,9.66,3.35A4.61,4.61,0,0,1,474.12,351.84Z" style="fill: #58B788; transform-origin: 454.718px 361.673px;" id="el6ofb6tp3tnq" class="animable"></path><path d="M434.7,373.52h0a.38.38,0,0,1-.26-.46c6.06-22.74,30-26,35.63-25.62a.37.37,0,0,1,.35.4.38.38,0,0,1-.4.34c-5.49-.39-28.93,2.82-34.86,25.08A.38.38,0,0,1,434.7,373.52Z" style="fill: rgb(255, 255, 255); transform-origin: 452.425px 360.472px;" id="elv1pbavor9r" class="animable"></path><path d="M461.33,362a.35.35,0,0,1-.2-.1,19.9,19.9,0,0,0-16.31-4.59.39.39,0,0,1-.42-.32.38.38,0,0,1,.31-.43,20.71,20.71,0,0,1,17,4.81.37.37,0,0,1,0,.53A.34.34,0,0,1,461.33,362Z" style="fill: rgb(255, 255, 255); transform-origin: 453.109px 359.15px;" id="eltbawe6mjki9" class="animable"></path></g></g><g id="freepik--Clouds--inject-63" class="animable" style="transform-origin: 413.28px 89.7599px;"><g id="freepik--clouds--inject-63" class="animable" style="transform-origin: 413.28px 89.7599px;"><path d="M377.12,80l3.18,1.22v-7c0-5.56,4.43-6.89,9.24-4.11h0c4.82,2.78,8.72,9.53,8.72,15.09v1a4.65,4.65,0,0,1,4,.62h0a13.86,13.86,0,0,1,6.27,10.87v.46l4.44,2.56a9.14,9.14,0,0,1,4.13,7.15c0,2.64-1.85,3.71-4.13,2.39L377.12,89.54A9.09,9.09,0,0,1,373,82.39C373,79.76,374.83,78.69,377.12,80Z" style="fill: rgb(230, 230, 230); transform-origin: 395.05px 89.7599px;" id="elpuxnpxnwioi" class="animable"></path><path d="M419.71,74.46l5.77,3.33a6.47,6.47,0,0,1-.05-.76V75.36c0-3,2.08-4.18,4.66-2.69a9,9,0,0,1,2.78,2.67c.42-3.74,3.36-5.13,6.92-3.08a15.45,15.45,0,0,1,7,12.09v2.5a6.59,6.59,0,0,1-.59,2.9L451,92.51A5.74,5.74,0,0,1,453.56,97c0,1.65-1.16,2.32-2.59,1.5l-31.26-18A5.72,5.72,0,0,1,417.12,76C417.12,74.31,418.28,73.64,419.71,74.46Z" style="fill: rgb(230, 230, 230); transform-origin: 435.34px 85.0813px;" id="eljgyzezdn12n" class="animable"></path></g></g><g id="freepik--Character--inject-63" class="animable" style="transform-origin: 371.816px 285.449px;"><g id="freepik--character--inject-63" class="animable" style="transform-origin: 371.816px 285.449px;"><path d="M397.37,226.23c-4.2,7.1-8.24,13.27-11.08,16.23-5.39,2.5-18.05,6.36-23,7a3.65,3.65,0,0,1-2.48-.58c-1.95-1.28-3.46-1.49-5.51-2.2-1.61-.55-2.29-1.32-2.59-1a1.83,1.83,0,0,0,.17,2.55,13.52,13.52,0,0,0,2.54,1.9,15,15,0,0,1-6.7.12c-4.29-1.13-6.31.93-3.41,5.59,1,1.66,5.12,4.33,13.4,3.61a75,75,0,0,0,8.81-1c7.94-1.7,16.77-3.34,22.2-5a14,14,0,0,0,5.28-3.66c9.13-10.41,12.16-17.83,16.16-24.57l-.34-11C404.34,214,400.88,220.29,397.37,226.23Z" style="fill: rgb(255, 168, 167); transform-origin: 377.555px 236.892px;" id="elpohwo7wmxa" class="animable"></path><path d="M411.93,214a10.41,10.41,0,0,0-9.9,4.23c-4.44,5.69-12.3,19.35-12.3,19.35s2.57,6.85,9.51,8l11.15-15.06S415.67,220.06,411.93,214Z" style="fill: rgb(69, 90, 100); transform-origin: 401.5px 229.739px;" id="elp6x8dyeb9t9" class="animable"></path><rect x="428.77" y="367.54" width="7.27" height="12.96" style="fill: rgb(255, 168, 167); transform-origin: 432.405px 374.02px;" id="el07q1w5n3djli" class="animable"></rect><polygon points="410.84 366.85 403.58 367.11 403.21 353.39 410.84 353.13 410.84 366.85" style="fill: rgb(255, 168, 167); transform-origin: 407.025px 360.12px;" id="elrg13bjmr87n" class="animable"></polygon><path d="M437.06,255.35c0,7.22-1.06,65.39-1.06,65.39.16,2.08,2,5.92,1.63,13.91-.55,10.85-1.28,39.37-1.28,39.37a9.24,9.24,0,0,1-8.09.16s-5.9-40-7.2-50.71C419.92,314.08,417,283,417,283l-3.93,36.74a45.23,45.23,0,0,1,.9,12c-.34,5-2.68,30.88-2.68,30.88a9.61,9.61,0,0,1-8.39.67s-4.14-39-4.22-43.58c-.1-5.2,2.42-64.42,2.42-64.42Z" style="fill: rgb(55, 71, 79); transform-origin: 418.178px 315.162px;" id="elg1etcugp40i" class="animable"></path><path d="M428.77,376.76v-1.08c-.7.31-2.31,6.73-5.2,9.47-2.29,2.18-5.41,4.69-6.21,7.12s4.35,3.92,6.5,3.53c2.48-.46,6.8-2.29,7.88-4s1.59-4.19,2.47-5.43,2.91-2.62,3.38-4.06a9.62,9.62,0,0,0-.41-4c-.34-1.34-.7-2.81-1.14-2.68v.82a5.64,5.64,0,0,1-3.64,1.28C431.34,377.82,428.76,377.6,428.77,376.76Z" style="fill: rgb(38, 50, 56); transform-origin: 427.461px 385.742px;" id="elbwuxgdlxzmb" class="animable"></path><path d="M403.5,364.77c-.38,0-.69.57-1.52,1.51a16,16,0,0,1-4.27,3.2c-2.72,1.42-8,3.6-10.41,4.73-1.5.7-1.43,2.58.12,3.65s5.28,1.84,9.76.8c2.44-.57,5.62-2.92,7.64-2.79s5.77.09,7.26-1,.89-3.35.47-5.3c-.46-2.14-1-5.47-1.71-5.32V365c-.87,1.38-5.38,1.94-7.3.93Z" style="fill: rgb(38, 50, 56); transform-origin: 399.624px 371.699px;" id="elq2o0ln8d25p" class="animable"></path><path d="M417,283a26.72,26.72,0,0,1-10.12-6.05s2,3.81,7.76,7.36l-1.24,32.81Z" style="fill: rgb(38, 50, 56); transform-origin: 411.94px 297.035px;" id="elqbixajx0ut" class="animable"></path><path d="M433,215.06s6,1.38,5.57,12.22l-1.25,17.25,0,25.9c-5.34,6.06-29,5.62-37.15-.48,0,0,.92-30.65,1.47-42.45.39-8.38,2.32-12.6,10.56-13.52l10.13.44Z" style="fill: #58B788; transform-origin: 419.381px 244.368px;" id="eltvzbykqgezp" class="animable"></path><path d="M425.36,192.54a11,11,0,0,1-10.82,11.26c-6,0-9.52-5.18-10.82-11.26-2.4-11.13,4.84-11.27,10.82-11.27A11.05,11.05,0,0,1,425.36,192.54Z" style="fill: rgb(38, 50, 56); transform-origin: 414.306px 192.535px;" id="ellyurekk8ax8" class="animable"></path><path d="M430.88,197.09s-1.66,8.12-2.33,9.46a3.53,3.53,0,0,1-2,1.71l.12-5.71Z" style="fill: rgb(38, 50, 56); transform-origin: 428.715px 202.675px;" id="elqqut0xxbk4f" class="animable"></path><path d="M428.79,185.46s1.19-.3,2.46,1.68c1.08,1.69,1.33,5.49-.37,10l-3.13.38Z" style="fill: rgb(38, 50, 56); transform-origin: 429.929px 191.482px;" id="elg6rrbe1v7rd" class="animable"></path><path d="M429.94,187.11l3.84.07a1.81,1.81,0,0,0-1.75-2A2.13,2.13,0,0,0,429.94,187.11Z" style="fill: rgb(38, 50, 56); transform-origin: 431.865px 186.18px;" id="elkmd5esr5bl" class="animable"></path><path d="M430.41,186.2l2.84-2.73a1.83,1.83,0,0,0-2.69-.11A2.1,2.1,0,0,0,430.41,186.2Z" style="fill: rgb(38, 50, 56); transform-origin: 431.589px 184.512px;" id="elkx0vt45u1yh" class="animable"></path><path d="M426.81,197.47c.63.39,1.52-.86,2.3-1.71s3.2-1.63,4.46,1.13-.89,5.49-2.69,6.39c-3.23,1.6-4.25-.73-4.25-.73l-.27,12.86c-4.54,7-14.84,6.78-11.13-.34v-3.91a20.54,20.54,0,0,1-4.62.24c-2.52-.4-4.1-2.47-4.87-5.31-1.22-4.56-1.69-8.24-.65-17.21,1.14-9.82,12.12-9.93,18-6S426.81,197.47,426.81,197.47Z" style="fill: rgb(255, 168, 167); transform-origin: 419.232px 200.499px;" id="el88rruh62nko" class="animable"></path><path d="M413.13,187.35c2.62-.26,5.21-.8,7.84-1a5.1,5.1,0,0,1,1.7.08c2,.55,1.76,2.89,2.08,4.52.55,2.82,1,7.59,2.06,7.61.32,0,1.52-2.07,2.3-2.81a4.13,4.13,0,0,0,.7-2.15c.2-1.16.3-2.35.39-3.53.08-1,.18-2,.18-3a14.08,14.08,0,0,0-.27-3.37,5.89,5.89,0,0,0-1.4-2.52l-.2-.22a13.27,13.27,0,0,0-4.69-3.16,28.33,28.33,0,0,0-7.94-1.73,78,78,0,0,1-8.09-1,.84.84,0,0,0-.47,0,.74.74,0,0,0-.38.6,3.34,3.34,0,0,0,1.35,3.3c-1.81.14-3.89-.8-5.63-1.28a1.14,1.14,0,0,0-.89,0,.88.88,0,0,0-.35.51,3.18,3.18,0,0,0-.05,1.44,8.28,8.28,0,0,0,1.56,4,9.76,9.76,0,0,0,5.4,3.53A15.76,15.76,0,0,0,413.13,187.35Z" style="fill: rgb(38, 50, 56); transform-origin: 415.851px 186.798px;" id="elj29vz9r02t" class="animable"></path><path d="M415.24,211.16s5.62-1.18,7.58-2.27a6.62,6.62,0,0,0,2.72-2.8,9.35,9.35,0,0,1-1.55,3.3c-1.43,1.92-8.75,3.32-8.75,3.32Z" style="fill: rgb(242, 143, 143); transform-origin: 420.39px 209.4px;" id="eldrda2f5inzu" class="animable"></path><path d="M416.59,196a1.17,1.17,0,0,0,1.12,1.21,1.22,1.22,0,1,0-1.12-1.21Z" style="fill: rgb(38, 50, 56); transform-origin: 417.81px 195.994px;" id="elyytao1rn1tf" class="animable"></path><path d="M418.39,191.15l2.41,1.39a1.53,1.53,0,0,0-.56-2A1.32,1.32,0,0,0,418.39,191.15Z" style="fill: rgb(38, 50, 56); transform-origin: 419.679px 191.456px;" id="elhot3f3ekhio" class="animable"></path><path d="M415.74,204.11l-2.57,1a1.34,1.34,0,0,0,1.75.88A1.5,1.5,0,0,0,415.74,204.11Z" style="fill: rgb(242, 143, 143); transform-origin: 414.498px 205.091px;" id="elgch37xjdc6p" class="animable"></path><path d="M406.25,192.18l2.2-1.76a1.3,1.3,0,0,0-1.91-.31A1.57,1.57,0,0,0,406.25,192.18Z" style="fill: rgb(38, 50, 56); transform-origin: 407.218px 191.001px;" id="el1paxd6st8ci" class="animable"></path><path d="M407.22,195.67a1.13,1.13,0,1,0,1.13-1.22A1.17,1.17,0,0,0,407.22,195.67Z" style="fill: rgb(38, 50, 56); transform-origin: 408.348px 195.58px;" id="el7885n0m6tde" class="animable"></path><polygon points="413.25 194.73 413.12 201.84 409.08 200.92 413.25 194.73" style="fill: rgb(242, 143, 143); transform-origin: 411.165px 198.285px;" id="elj54i21rhwx" class="animable"></polygon><polyline points="317.31 254.28 323.58 250.66 326.06 247.65 319.8 251.27 317.31 254.28" style="fill: #58B788; transform-origin: 321.685px 250.965px;" id="elqf8lgbd5hu" class="animable"></polyline><g id="elepwoupilwi4"><polyline points="317.31 254.28 323.58 250.66 326.06 247.65 319.8 251.27 317.31 254.28" style="opacity: 0.4; transform-origin: 321.685px 250.965px;" class="animable" id="eld8t6jm4i8e7"></polyline></g><polyline points="334.36 264.12 340.63 260.5 345.86 255.87 339.6 259.48 334.36 264.12" style="fill: #58B788; transform-origin: 340.11px 259.995px;" id="el408flcs05n5" class="animable"></polyline><g id="elil860kuyhda"><polyline points="334.36 264.12 340.63 260.5 345.86 255.87 339.6 259.48 334.36 264.12" style="opacity: 0.4; transform-origin: 340.11px 259.995px;" class="animable" id="elhhcpy7f7yuv"></polyline></g><path d="M387.62,276.61a13.29,13.29,0,0,1,2.59,6.82A13.43,13.43,0,0,1,387.62,276.61Zm14.57.19c-2.11-14.35-9.82-28.54-19-33.85-4.41-2.55-8.49-2.64-11.76-.73l-5.9,3.4-.33.2a7.48,7.48,0,0,0-.76.48,10.24,10.24,0,0,0-1.36,1.12l-.2.19c-.18.18-.37.39-.54.59s-.43.51-.63.78a14.83,14.83,0,0,0-1.15,1.76c-.18.31-.35.64-.51,1L308.52,222l-6.26,3.61v4l.53.3.5.29V231l-1,.59v2.32l7.57,16,7.48,4.33,2.49-3,6.6,3.95,3.79,6.49,4.18,2.41,5.23-4.64,6.42,3.71,2.16,8.91L359,278.31a58.69,58.69,0,0,0,2,6.69c.07.22.16.45.25.7,3.58,9.4,9.27,17.45,15.69,21.16a16.09,16.09,0,0,0,2.41,1.17,12.56,12.56,0,0,0,1.35.45q.6.16,1.2.27a10.65,10.65,0,0,0,3.82,0l.52-.13a4.68,4.68,0,0,0,.73-.21l.56-.22a3.29,3.29,0,0,0,.57-.27,5.44,5.44,0,0,0,.54-.27l.26-.16a.42.42,0,0,0,.13-.07c1.43-.82,4.95-2.86,5.91-3.4,4.76-2.76,7.84-9.74,7.84-19.61A51.47,51.47,0,0,0,402.19,276.8Z" style="fill: #58B788; transform-origin: 352.52px 265.461px;" id="elzlbzu91f1an" class="animable"></path><path d="M385.79,288.72c-2.48-1.43-4.48-5.67-4.48-9.47s2-5.73,4.48-4.31,4.47,5.67,4.47,9.48S388.26,290.15,385.79,288.72Zm10.13-8.31c-2.1-14.34-9.81-28.54-19-33.84-4.26-2.46-8.2-2.64-11.4-.95l-.33.2a7.48,7.48,0,0,0-.76.48,10.24,10.24,0,0,0-1.36,1.12l-.2.19c-.18.18-.37.39-.54.59s-.43.51-.63.78a14.83,14.83,0,0,0-1.15,1.76c-.18.31-.35.64-.51,1a24.33,24.33,0,0,0-2,6.09l-55.79-32.22v4l.53.3.5.29V231l-1,.59v2.32l7.57,16,7.48,4.33,2.49-3,6.6,3.95,3.79,6.49,4.18,2.41,5.23-4.64,6.42,3.71,2.16,8.91L359,278.31a58.69,58.69,0,0,0,2,6.69c.07.22.16.45.25.7,3.58,9.4,9.27,17.45,15.69,21.16a16.09,16.09,0,0,0,2.41,1.17,12.56,12.56,0,0,0,1.35.45q.6.16,1.2.27a10.65,10.65,0,0,0,3.82,0l.52-.13a4.68,4.68,0,0,0,.73-.21l.56-.22a3.29,3.29,0,0,0,.57-.27,5.44,5.44,0,0,0,.54-.27l.26-.16a.42.42,0,0,0,.13-.07c4.56-2.88,7.49-9.76,7.49-19.39A53.13,53.13,0,0,0,395.92,280.41Z" style="fill: #58B788; transform-origin: 349.385px 267.266px;" id="elshpfn7k6yoa" class="animable"></path><g id="elxw0bvlqrgwl"><path d="M390.26,284.41c0,3.81-2,5.74-4.47,4.31s-4.48-5.66-4.48-9.47,2-5.74,4.48-4.31a6.38,6.38,0,0,1,1.83,1.68,13.38,13.38,0,0,0,2.59,6.82A7.88,7.88,0,0,1,390.26,284.41Z" style="opacity: 0.4; transform-origin: 385.785px 281.83px;" class="animable" id="elsu8d00skivi"></path></g><g id="elc7wypzqf3aa"><path d="M402.76,284.4c0,9.87-3.08,16.85-7.84,19.61-1,.54-4.48,2.58-5.91,3.4,4.56-2.88,7.49-9.76,7.49-19.39a53.13,53.13,0,0,0-.58-7.61c-2.1-14.34-9.81-28.54-19-33.84-4.26-2.46-8.2-2.64-11.4-.95l5.9-3.4c3.27-1.91,7.35-1.82,11.76.73,9.19,5.31,16.9,19.5,19,33.85A51.47,51.47,0,0,1,402.76,284.4Z" style="fill: rgb(255, 255, 255); opacity: 0.4; transform-origin: 384.14px 274.154px;" class="animable" id="elt3hz9c6wnoh"></path></g><path d="M396.5,288c0,9.63-2.93,16.51-7.49,19.39,1.43-.82,4.95-2.86,5.91-3.4,4.76-2.76,7.84-9.74,7.84-19.61,0-.36,0-.73,0-1.1l-6.26,3.62C396.49,287.29,396.5,287.65,396.5,288Z" style="fill: #58B788; transform-origin: 395.885px 295.335px;" id="elzblstbyrpmd" class="animable"></path><g id="eltiwtdv27thq"><path d="M396.5,288c0,9.63-2.93,16.51-7.49,19.39,1.43-.82,4.95-2.86,5.91-3.4,4.76-2.76,7.84-9.74,7.84-19.61,0-.36,0-.73,0-1.1l-6.26,3.62C396.49,287.29,396.5,287.65,396.5,288Z" style="opacity: 0.1; transform-origin: 395.885px 295.335px;" class="animable" id="el7rj2u686cvj"></path></g><g id="elsoct76zajal"><polygon points="358.28 261.92 358.28 263.95 302.26 231.61 303.29 231.01 303.29 230.17 358.28 261.92" style="opacity: 0.15; transform-origin: 330.27px 247.06px;" class="animable" id="el8qkndl3ut3p"></polygon></g><g id="els0uefgoyfkj"><polygon points="358.28 262.76 358.28 263.95 302.26 231.61 303.29 231.01 303.29 231 358.28 262.76" style="opacity: 0.15; transform-origin: 330.27px 247.475px;" class="animable" id="el9qg1ikhzsa7"></polygon></g><g id="elh447vy6gj6u"><path d="M382.64,304a12,12,0,0,1-6-1.79c-9.13-5.27-16.56-20.95-16.56-34.95,0-8.17,2.47-14.27,6.78-16.76,3-1.74,6.55-1.52,10.28.63,9.12,5.27,16.55,21,16.55,35,0,8.16-2.47,14.27-6.78,16.75A8.51,8.51,0,0,1,382.64,304Zm-11.45-53.65a7.56,7.56,0,0,0-3.8,1c-3.93,2.27-6.28,8.22-6.28,15.9,0,13.68,7.2,29,16.06,34.08,3.39,2,6.6,2.18,9.27.64,3.93-2.27,6.28-8.21,6.28-15.89,0-13.69-7.2-29-16.05-34.09A11,11,0,0,0,371.19,250.39Z" style="opacity: 0.15; transform-origin: 376.885px 276.669px;" class="animable" id="elj7tfu8sbx"></path></g><g id="ellmc055207vg"><path d="M360,251.72a24.33,24.33,0,0,0-2,6.09l-55.79-32.22,6.26-3.61Z" style="fill: rgb(255, 255, 255); opacity: 0.4; transform-origin: 331.105px 239.895px;" class="animable" id="eldb664syj5q5"></path></g><path d="M432.51,254.85c2.92-5.53,6.26-17.95,7.92-24.22,2.36-8.9-1.46-14.5-5.8-14.73-2.71.42-11.64,32.89-11.64,32.89-1,.79-14.57,7.68-18.93,9.41a3.42,3.42,0,0,1-2.42,0c-2.09-.76-3.52-.62-5.57-.82-1.61-.16-2.42-.73-2.63-.39a1.84,1.84,0,0,0,.79,2.37,13.14,13.14,0,0,0,2.8,1.22,17.09,17.09,0,0,1-5.41.73c-4.2-.09-5.71,1.73-2.45,6,2,2.66,5.31,3.5,12.7.95,2.12-.74,5-2.17,7.69-3.14,5.54-2,7-2.24,11.22-3.67C426.93,259.37,431.21,257.31,432.51,254.85Z" style="fill: rgb(255, 168, 167); transform-origin: 414.278px 242.848px;" id="elevfajx35w3n" class="animable"></path><path d="M433,215.06c2.55.35,5,.92,6.51,3s2.72,5,1.24,12.95a124.3,124.3,0,0,1-4.54,16.48s-5.94,2.54-12.25-3.9l4.34-16.78S429,215.9,433,215.06Z" style="fill: rgb(69, 90, 100); transform-origin: 432.691px 231.522px;" id="elhg9u2oisap4" class="animable"></path></g></g><defs>     <filter id="active" height="200%">         <feMorphology in="SourceAlpha" result="DILATED" operator="dilate" radius="2"></feMorphology>                <feFlood flood-color="#32DFEC" flood-opacity="1" result="PINK"></feFlood>        <feComposite in="PINK" in2="DILATED" operator="in" result="OUTLINE"></feComposite>        <feMerge>            <feMergeNode in="OUTLINE"></feMergeNode>            <feMergeNode in="SourceGraphic"></feMergeNode>        </feMerge>    </filter>    <filter id="hover" height="200%">        <feMorphology in="SourceAlpha" result="DILATED" operator="dilate" radius="2"></feMorphology>                <feFlood flood-color="#ff0000" flood-opacity="0.5" result="PINK"></feFlood>        <feComposite in="PINK" in2="DILATED" operator="in" result="OUTLINE"></feComposite>        <feMerge>            <feMergeNode in="OUTLINE"></feMergeNode>            <feMergeNode in="SourceGraphic"></feMergeNode>        </feMerge>            <feColorMatrix type="matrix" values="0   0   0   0   0                0   1   0   0   0                0   0   0   0   0                0   0   0   1   0 "></feColorMatrix>    </filter></defs></svg>